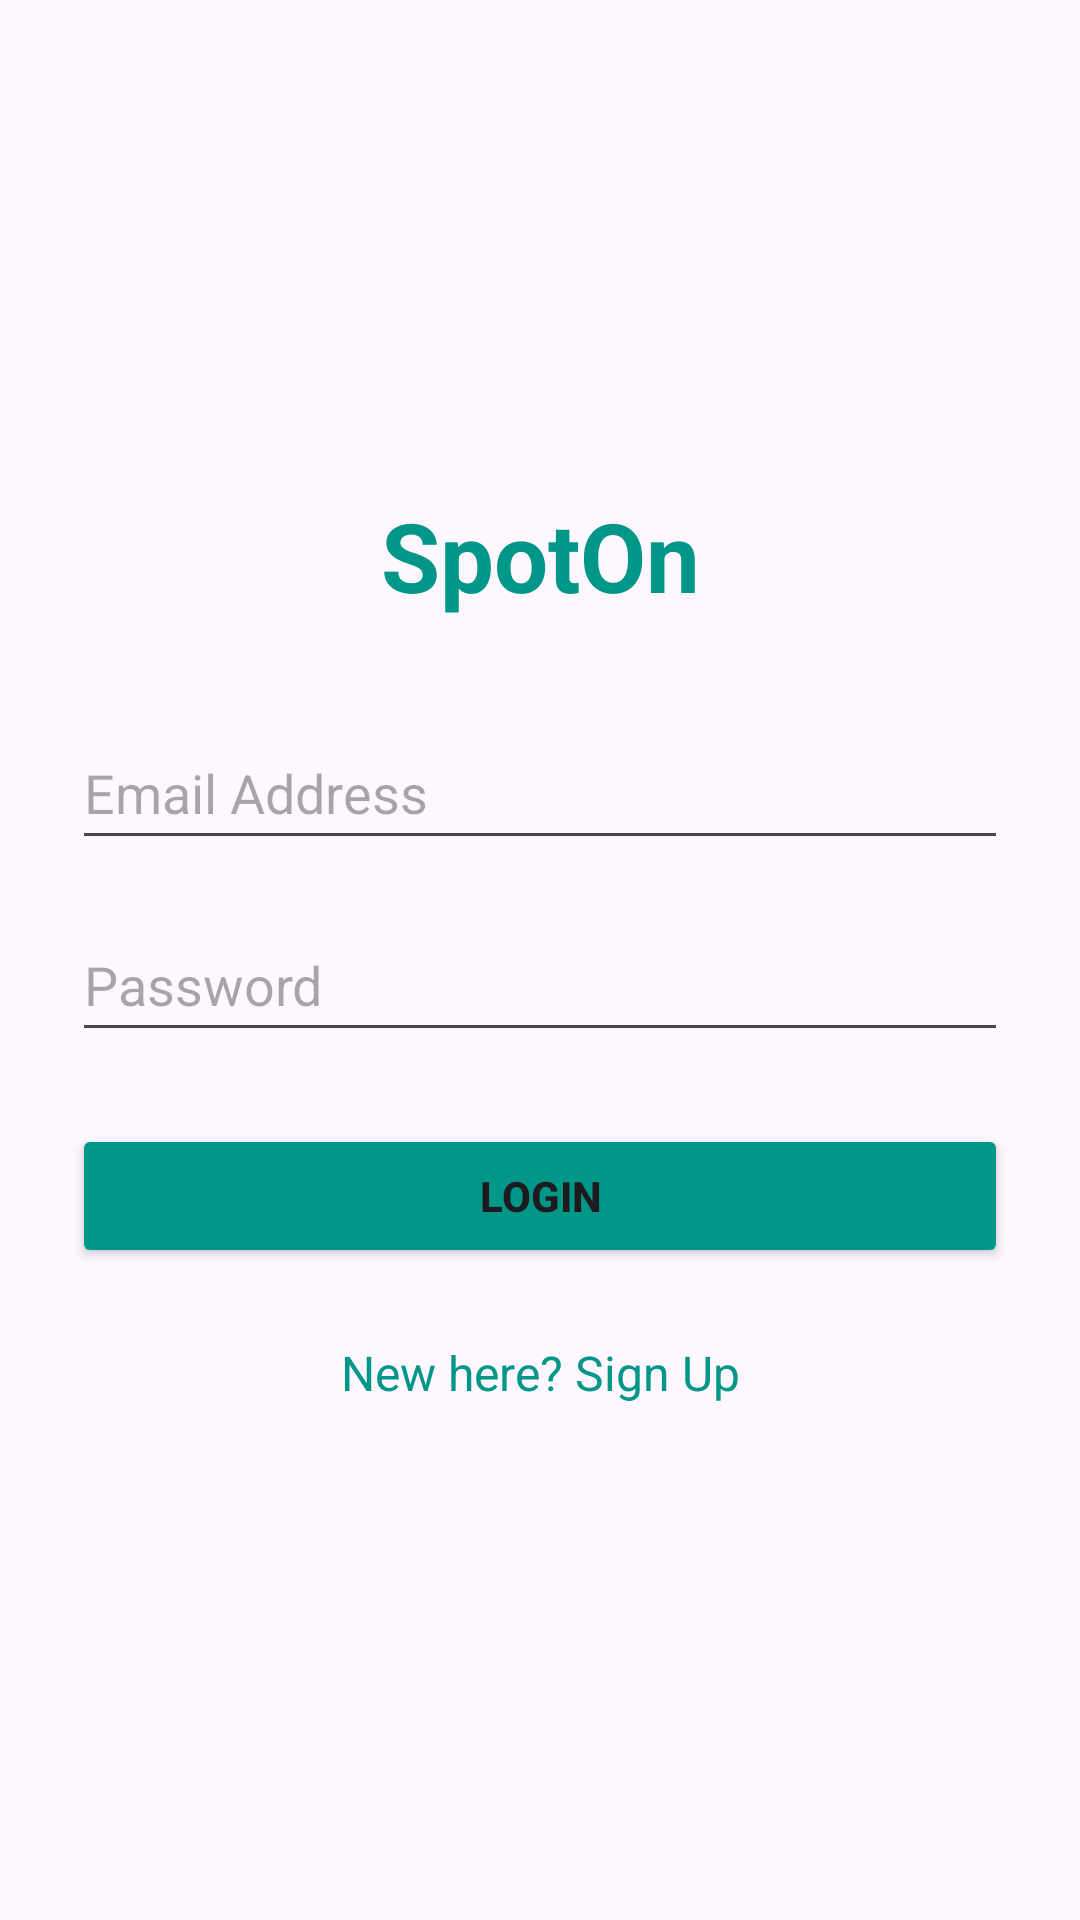

Android layout source for this screen:
<!-- AndroidManifest.xml: application theme Theme.Android_Final_Project -->
<!-- res/layout/activity_login.xml -->
<?xml version="1.0" encoding="utf-8"?>
<androidx.constraintlayout.widget.ConstraintLayout
    xmlns:android="http://schemas.android.com/apk/res/android"
    xmlns:app="http://schemas.android.com/apk/res-auto"
    xmlns:tools="http://schemas.android.com/tools"
    android:layout_width="match_parent"
    android:layout_height="match_parent"
    android:padding="24dp"
    tools:context=".ui.LoginActivity">

    <TextView
        android:id="@+id/tvTitle"
        android:layout_width="wrap_content"
        android:layout_height="wrap_content"
        android:text="SpotOn"
        android:textSize="32sp"
        android:textStyle="bold"
        android:textColor="#009688"
        android:layout_marginBottom="32dp"
        app:layout_constraintBottom_toTopOf="@+id/etEmail"
        app:layout_constraintEnd_toEndOf="parent"
        app:layout_constraintStart_toStartOf="parent"
        app:layout_constraintTop_toTopOf="parent"
        app:layout_constraintVertical_chainStyle="packed" />

    <EditText
        android:id="@+id/etEmail"
        android:layout_width="0dp"
        android:layout_height="wrap_content"
        android:hint="Email Address"
        android:inputType="textEmailAddress"
        android:minHeight="48dp"
        android:layout_marginBottom="16dp"
        app:layout_constraintBottom_toTopOf="@+id/etPassword"
        app:layout_constraintEnd_toEndOf="parent"
        app:layout_constraintStart_toStartOf="parent"
        app:layout_constraintTop_toBottomOf="@+id/tvTitle" />

    <EditText
        android:id="@+id/etPassword"
        android:layout_width="0dp"
        android:layout_height="wrap_content"
        android:hint="Password"
        android:inputType="textPassword"
        android:minHeight="48dp"
        android:layout_marginBottom="24dp"
        app:layout_constraintBottom_toTopOf="@+id/btnLogin"
        app:layout_constraintEnd_toEndOf="parent"
        app:layout_constraintStart_toStartOf="parent"
        app:layout_constraintTop_toBottomOf="@+id/etEmail" />

    <Button
        android:id="@+id/btnLogin"
        android:layout_width="0dp"
        android:layout_height="wrap_content"
        android:text="Login"
        android:backgroundTint="#009688"
        android:textStyle="bold"
        android:padding="12dp"
        android:layout_marginBottom="16dp"
        app:layout_constraintBottom_toTopOf="@+id/tvRegister"
        app:layout_constraintEnd_toEndOf="parent"
        app:layout_constraintStart_toStartOf="parent"
        app:layout_constraintTop_toBottomOf="@+id/etPassword" />

    <TextView
        android:id="@+id/tvRegister"
        android:layout_width="wrap_content"
        android:layout_height="wrap_content"
        android:text="New here? Sign Up"
        android:textColor="#009688"
        android:textSize="16sp"
        android:padding="8dp"
        app:layout_constraintBottom_toBottomOf="parent"
        app:layout_constraintEnd_toEndOf="parent"
        app:layout_constraintStart_toStartOf="parent"
        app:layout_constraintTop_toBottomOf="@+id/btnLogin" />

</androidx.constraintlayout.widget.ConstraintLayout>
<!-- resources referenced by this layout -->
<resources>
  <style name="Theme.Android_Final_Project" parent="Base.Theme.Android_Final_Project" />
  <style name="Base.Theme.Android_Final_Project" parent="Theme.Material3.DayNight.NoActionBar">
          
          
      </style>
</resources>
